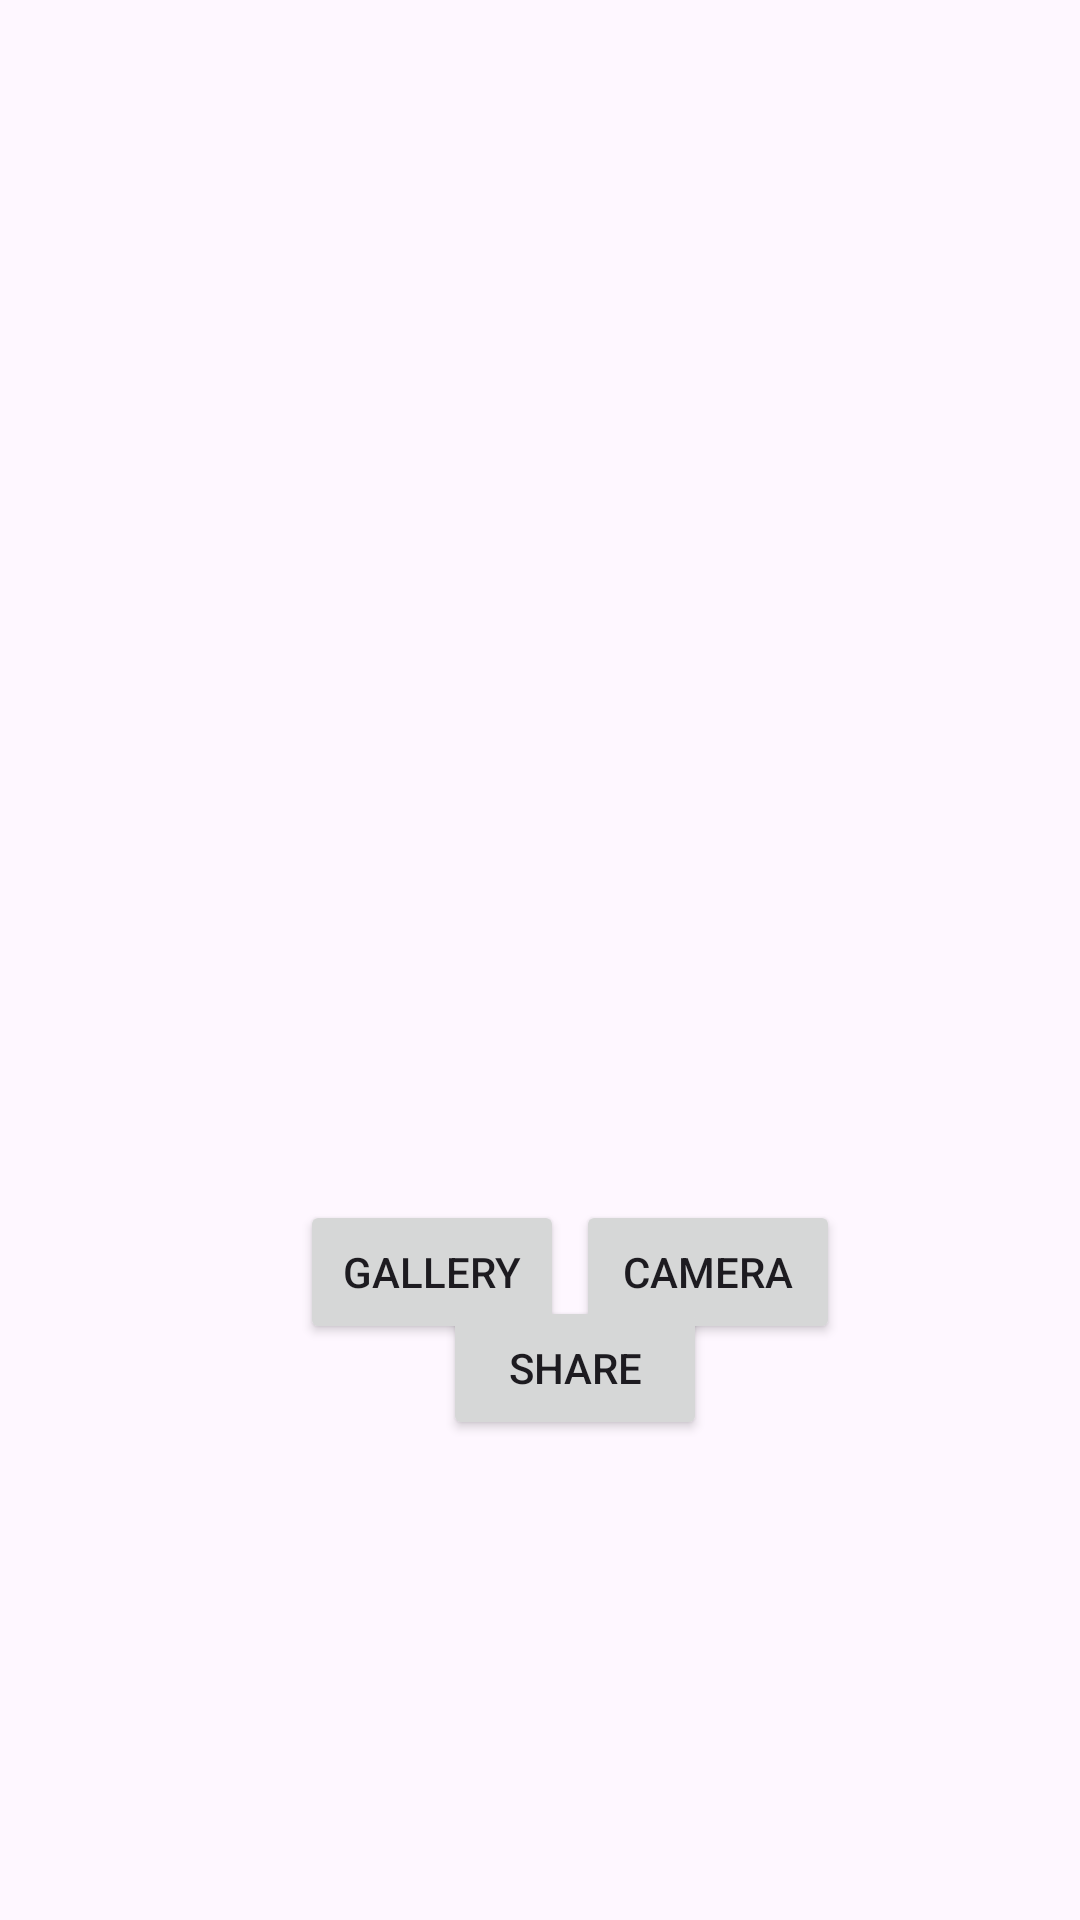

Android layout source for this screen:
<!-- AndroidManifest.xml: application theme Theme.JSON_file_API -->
<!-- res/layout/activity_camera_photo_captured.xml -->
<?xml version="1.0" encoding="utf-8"?>
<androidx.constraintlayout.widget.ConstraintLayout xmlns:android="http://schemas.android.com/apk/res/android"
    xmlns:app="http://schemas.android.com/apk/res-auto"
    xmlns:tools="http://schemas.android.com/tools"
    android:layout_width="match_parent"
    android:layout_height="match_parent"
    tools:context=".Camera_Photo_Captured">


    <ImageView
        android:id="@+id/imageView"
        android:layout_width="match_parent"
        android:layout_height="400dp"
        app:layout_constraintEnd_toEndOf="parent"
        app:layout_constraintStart_toStartOf="parent"
        app:layout_constraintTop_toTopOf="parent" />

    <androidx.appcompat.widget.AppCompatButton
        android:id="@+id/iCamera"
        android:layout_width="wrap_content"
        android:layout_height="wrap_content"

        android:layout_marginEnd="80dp"
        android:text="camera"
        app:layout_constraintEnd_toEndOf="parent"
        app:layout_constraintTop_toBottomOf="@+id/imageView" />

    <androidx.appcompat.widget.AppCompatButton
        android:id="@+id/iGallery"
        android:layout_width="wrap_content"
        android:layout_height="wrap_content"
        android:layout_marginStart="100dp"
        android:text="Gallery"
        app:layout_constraintStart_toStartOf="parent"
        app:layout_constraintTop_toBottomOf="@+id/imageView" />

    <androidx.appcompat.widget.AppCompatButton
        android:id="@+id/shareBtn"
        android:layout_width="wrap_content"
        android:layout_height="wrap_content"
        android:layout_marginTop="32dp"
        android:text="share"
        app:layout_constraintEnd_toEndOf="@+id/iCamera"
        app:layout_constraintHorizontal_bias="0.517"
        app:layout_constraintStart_toStartOf="@+id/iGallery"
        app:layout_constraintTop_toBottomOf="@+id/imageView" />

</androidx.constraintlayout.widget.ConstraintLayout>
<!-- resources referenced by this layout -->
<resources>
  <style name="Theme.JSON_file_API" parent="Base.Theme.JSON_file_API" />
  <style name="Base.Theme.JSON_file_API" parent="Theme.Material3.DayNight.NoActionBar">
          
          
      </style>
</resources>
